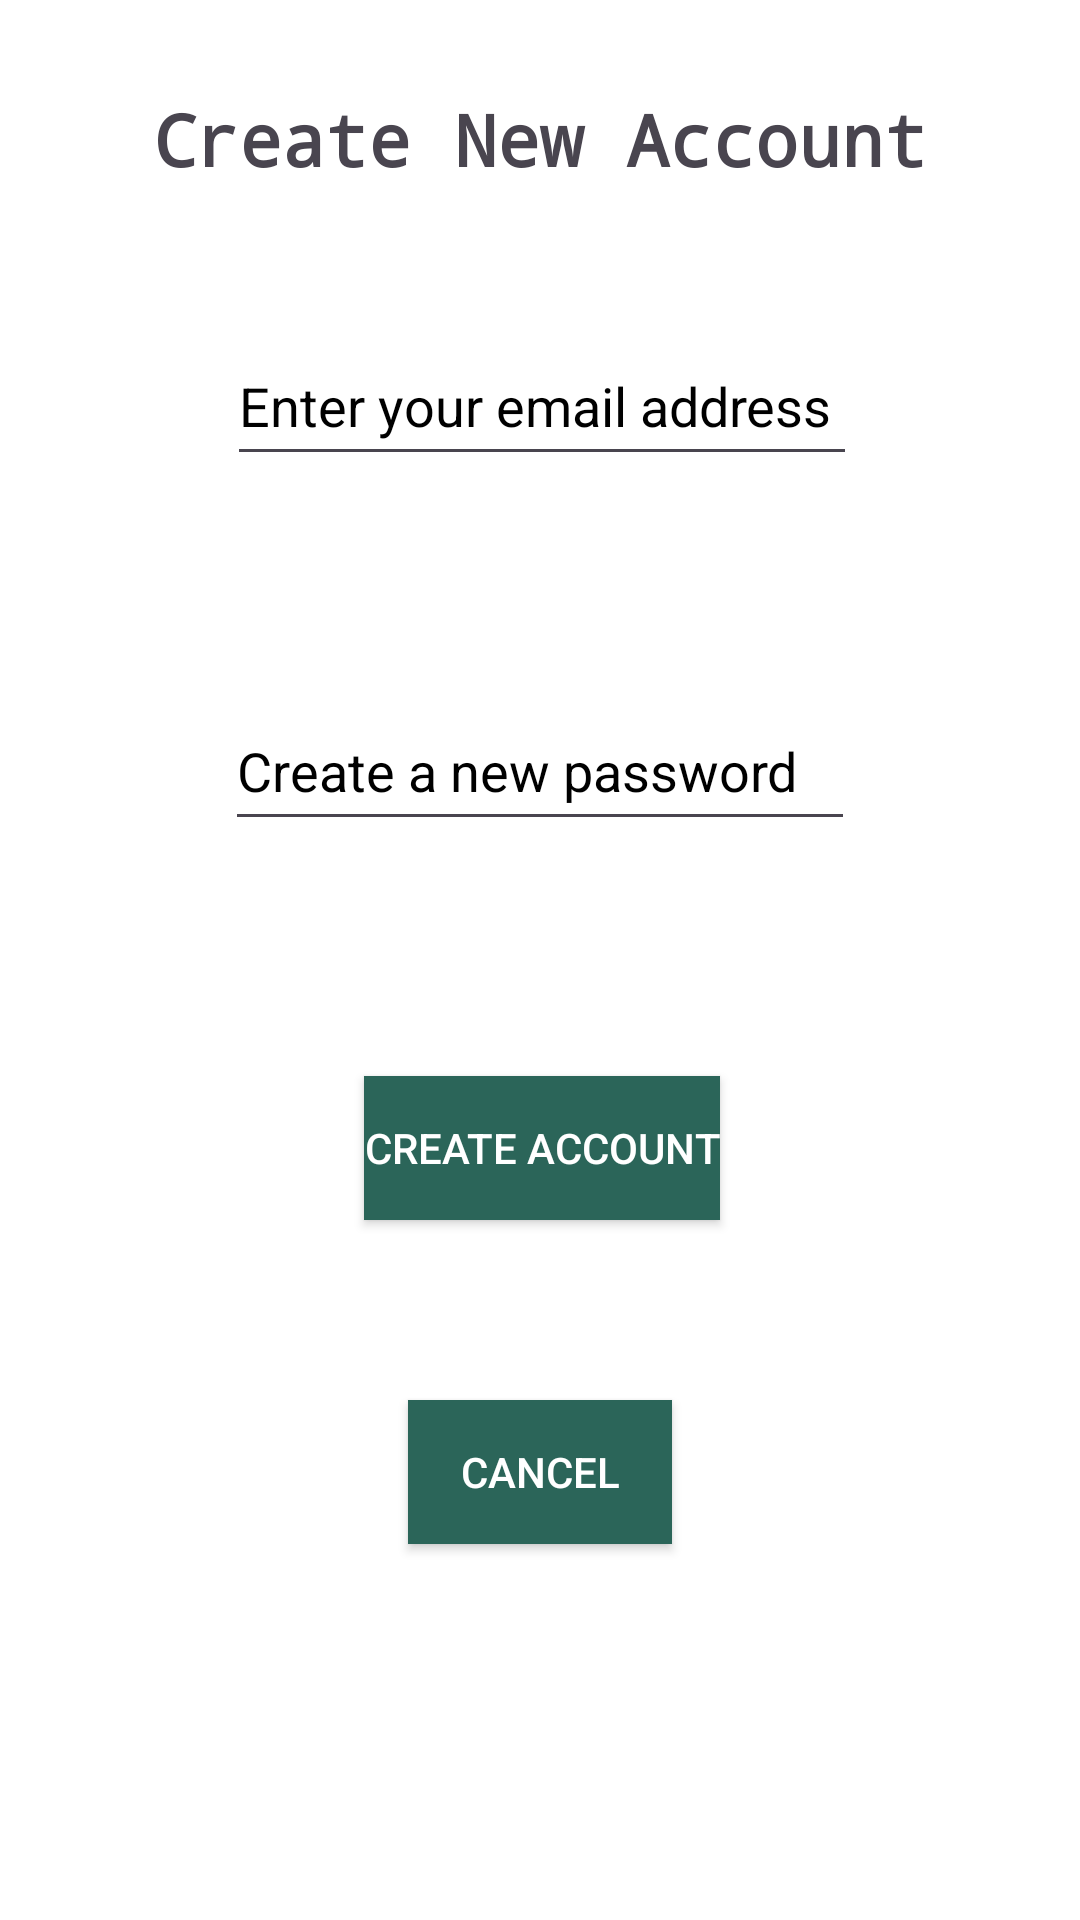

Here is an Android app screen rendered from its layout file. Give the layout XML and the strings, colors and styles it references.
<!-- AndroidManifest.xml: application theme Theme.AssetAlly -->
<!-- res/layout/fragment_create_account.xml -->
<?xml version="1.0" encoding="utf-8"?>
<androidx.constraintlayout.widget.ConstraintLayout xmlns:android="http://schemas.android.com/apk/res/android"
    xmlns:app="http://schemas.android.com/apk/res-auto"
    xmlns:tools="http://schemas.android.com/tools"
    android:id="@+id/main"
    android:layout_width="match_parent"
    android:layout_height="match_parent"
    tools:context=".LoginActivity"
    android:background="@color/white">

    
    <TextView
        android:id="@+id/createAccountTitle"
        android:layout_width="match_parent"
        android:layout_height="wrap_content"
        android:layout_marginTop="30dp"
        app:layout_constraintTop_toTopOf="parent"
        android:fontFamily="monospace"
        android:text="@string/create_account_title"
        android:textAlignment="center"
        android:textSize="24sp"
        android:textStyle="bold" />

    
    <EditText
        android:id="@+id/newEmailEditText"
        android:layout_width="wrap_content"
        android:layout_height="50dp"
        android:layout_marginStart="101dp"
        android:layout_marginEnd="100dp"
        android:layout_marginBottom="25dp"
        android:ems="10"
        android:hint="@string/new_email"
        android:inputType="textEmailAddress"
        android:textColor="#000000"
        android:textColorHint="#000000"
        app:layout_constraintBottom_toTopOf="@+id/newPasswordEditText"
        app:layout_constraintEnd_toEndOf="parent"
        app:layout_constraintStart_toStartOf="parent"
        app:layout_constraintTop_toBottomOf="@+id/createAccountTitle" />

    
    <EditText
        android:id="@+id/newPasswordEditText"
        android:layout_width="wrap_content"
        android:layout_height="50dp"
        android:layout_marginStart="101dp"
        android:layout_marginEnd="101dp"
        android:layout_marginBottom="15dp"
        android:ems="10"
        android:hint="@string/new_password"
        android:inputType="textPassword"
        android:textColor="#000000"
        android:textColorHint="#000000"
        app:layout_constraintBottom_toTopOf="@+id/createNewAccountButton"
        app:layout_constraintEnd_toEndOf="parent"
        app:layout_constraintStart_toStartOf="parent"
        app:layout_constraintTop_toBottomOf="@+id/newEmailEditText" />

    
    <Button
        android:id="@+id/createNewAccountButton"
        android:layout_width="wrap_content"
        android:layout_height="wrap_content"
        android:layout_marginStart="162dp"
        android:layout_marginTop="17dp"
        android:layout_marginEnd="161dp"
        android:layout_marginBottom="187dp"
        android:text="@string/create_new_account_button"
        app:layout_constraintBottom_toBottomOf="parent"
        app:layout_constraintEnd_toEndOf="parent"
        app:layout_constraintStart_toStartOf="parent"
        app:layout_constraintTop_toBottomOf="@+id/newPasswordEditText" />

    
    <Button
        android:id="@+id/cancelCreateAccountButton"
        android:layout_width="wrap_content"
        android:layout_height="wrap_content"
        android:layout_marginStart="132dp"
        android:layout_marginTop="33dp"
        android:layout_marginEnd="132dp"
        android:layout_marginBottom="98dp"
        android:text="@string/cancel_button"
        app:layout_constraintBottom_toBottomOf="parent"
        app:layout_constraintEnd_toEndOf="parent"
        app:layout_constraintStart_toStartOf="parent"
        app:layout_constraintTop_toBottomOf="@+id/createNewAccountButton" />

</androidx.constraintlayout.widget.ConstraintLayout>
<!-- resources referenced by this layout -->
<resources>
  <color name="white">#FFFFFFFF</color>
  <string name="cancel_button">Cancel</string>
  <string name="create_account_title">Create New Account</string>
  <string name="create_new_account_button">Create Account</string>
  <string name="new_email">Enter your email address</string>
  <string name="new_password">Create a new password</string>
  <style name="Theme.AssetAlly" parent="Base.Theme.AssetAlly" />
  <style name="Base.Theme.AssetAlly" parent="Theme.Material3.DayNight.NoActionBar">
          <item name="android:colorBackground">@color/white</item>
          <item name="colorPrimary">@color/dark_blue</item>
          <item name="colorAccent">@color/light_blue</item>
          <item name="android:buttonStyle">@style/AssetAllyButtonStyle</item>
      </style>
  <color name="dark_blue">#396ba2</color>
  <color name="light_blue">#4dc6e5</color>
  <style name="AssetAllyButtonStyle" parent="Widget.AppCompat.Button">
          <item name="android:background">@color/green</item>
          <item name="android:textColor">@color/white</item>
      </style>
  <color name="green">#2b6559</color>
</resources>
